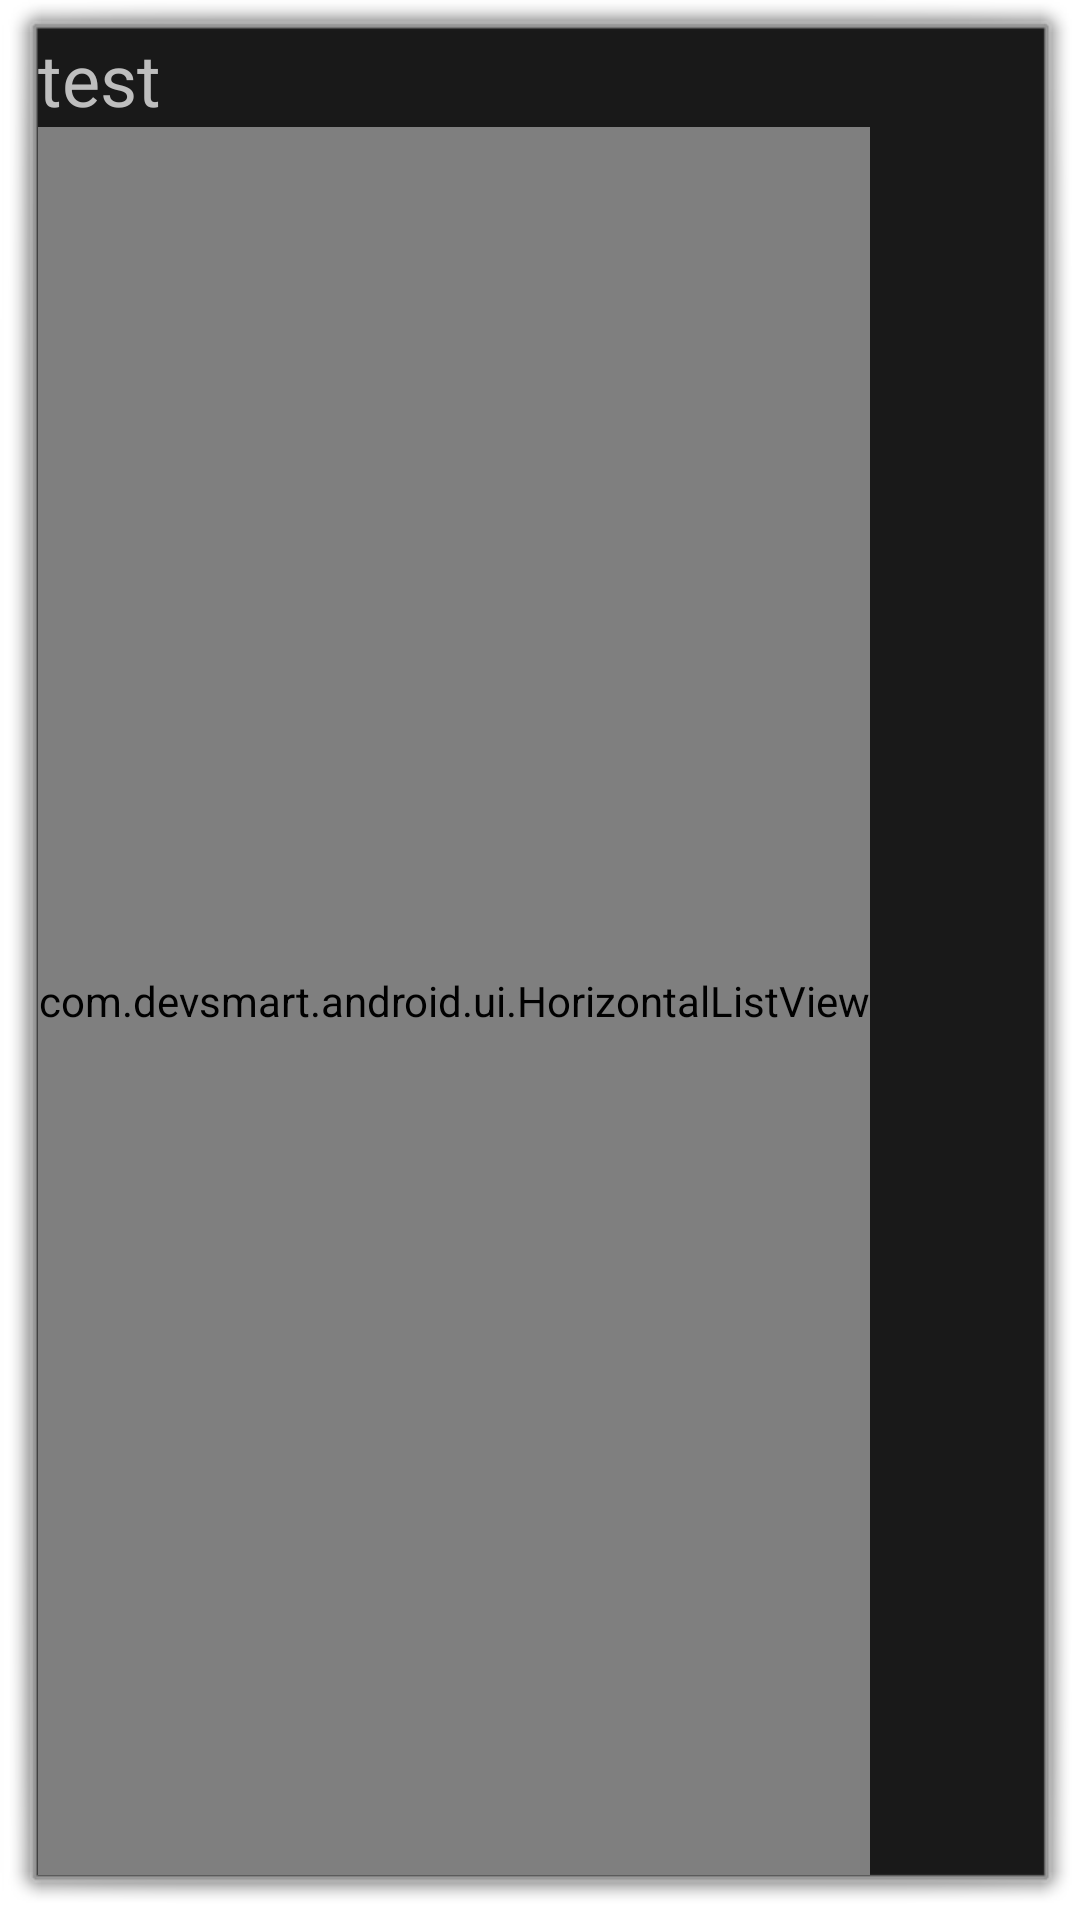

Android layout source for this screen:
<!-- AndroidManifest.xml: application theme AppTheme -->
<!-- res/layout/universe_row.xml -->
<?xml version="1.0" encoding="utf-8"?>

<LinearLayout xmlns:android="http://schemas.android.com/apk/res/android"
    android:layout_width="match_parent"
    android:layout_height="wrap_content"
    android:orientation="vertical" >
    <TextView 
        android:id="@+id/universe_name"
        android:layout_width="wrap_content"
        android:layout_height="wrap_content"
        android:text="test"
        android:textSize="24sp"
        />

    <com.devsmart.android.ui.HorizontalListView
        android:id="@+id/apps_list"
        android:layout_width="wrap_content"
        android:layout_height="match_parent"
        />

</LinearLayout>
<!-- resources referenced by this layout -->
<resources>
  <style name="AppTheme" parent="android:Theme.Dialog" />
</resources>
